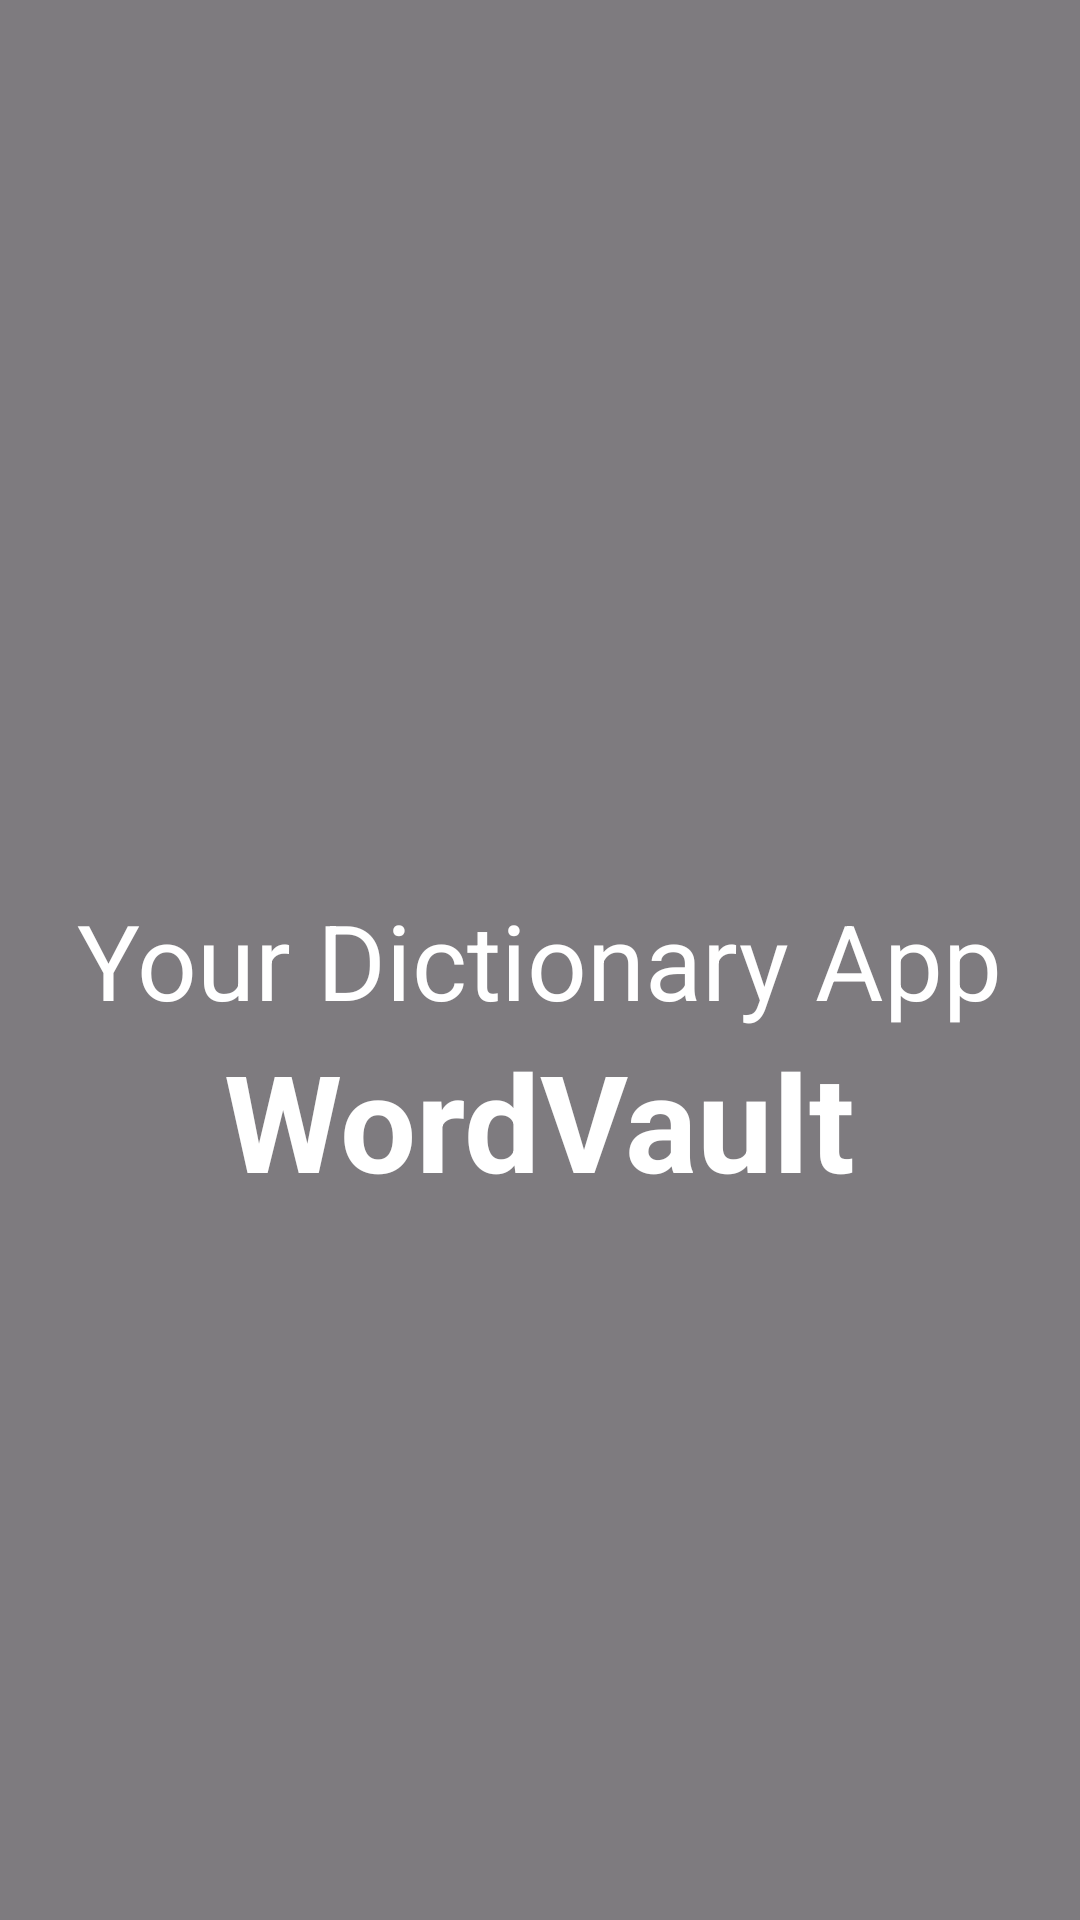

Reconstruct the res/layout file that produces this screen, plus the resources it refers to.
<!-- AndroidManifest.xml: application theme Theme.WordVault -->
<!-- res/layout/activity_loading.xml -->
<?xml version="1.0" encoding="utf-8"?>
<RelativeLayout
    xmlns:android="http://schemas.android.com/apk/res/android"
    xmlns:app="http://schemas.android.com/apk/res-auto"
    xmlns:tools="http://schemas.android.com/tools"
    android:layout_width="match_parent"
    android:layout_height="match_parent"
    tools:context=".LoadingActivity">

    
    <ImageView
        android:layout_width="match_parent"
        android:layout_height="match_parent"
        android:src="@drawable/bookshelf"
        android:scaleType="centerCrop"/>

    
    <View
        android:layout_width="match_parent"
        android:layout_height="match_parent"
        android:background="#80000000"/> 

    
    <TextView
        android:id="@+id/intro"
        android:layout_width="wrap_content"
        android:layout_height="wrap_content"
        android:text="Your Dictionary App"
        android:textColor="@color/white"
        android:textSize="35sp"
        android:layout_centerInParent="true"/>

    <TextView
        android:layout_width="wrap_content"
        android:layout_height="wrap_content"
        android:text="WordVault"
        android:textStyle="bold"
        android:textColor="@color/white"
        android:textSize="45sp"
        android:layout_centerInParent="true"
        android:layout_below="@+id/intro"/>

</RelativeLayout>
<!-- resources referenced by this layout -->
<resources>
  <color name="white">#FFFFFFFF</color>
  <style name="Theme.WordVault" parent="Base.Theme.WordVault" />
  <style name="Base.Theme.WordVault" parent="Theme.Material3.DayNight.NoActionBar">
          
          <item name="colorPrimary">@color/primary</item>
      </style>
  <color name="primary">#FF5900</color>
</resources>
